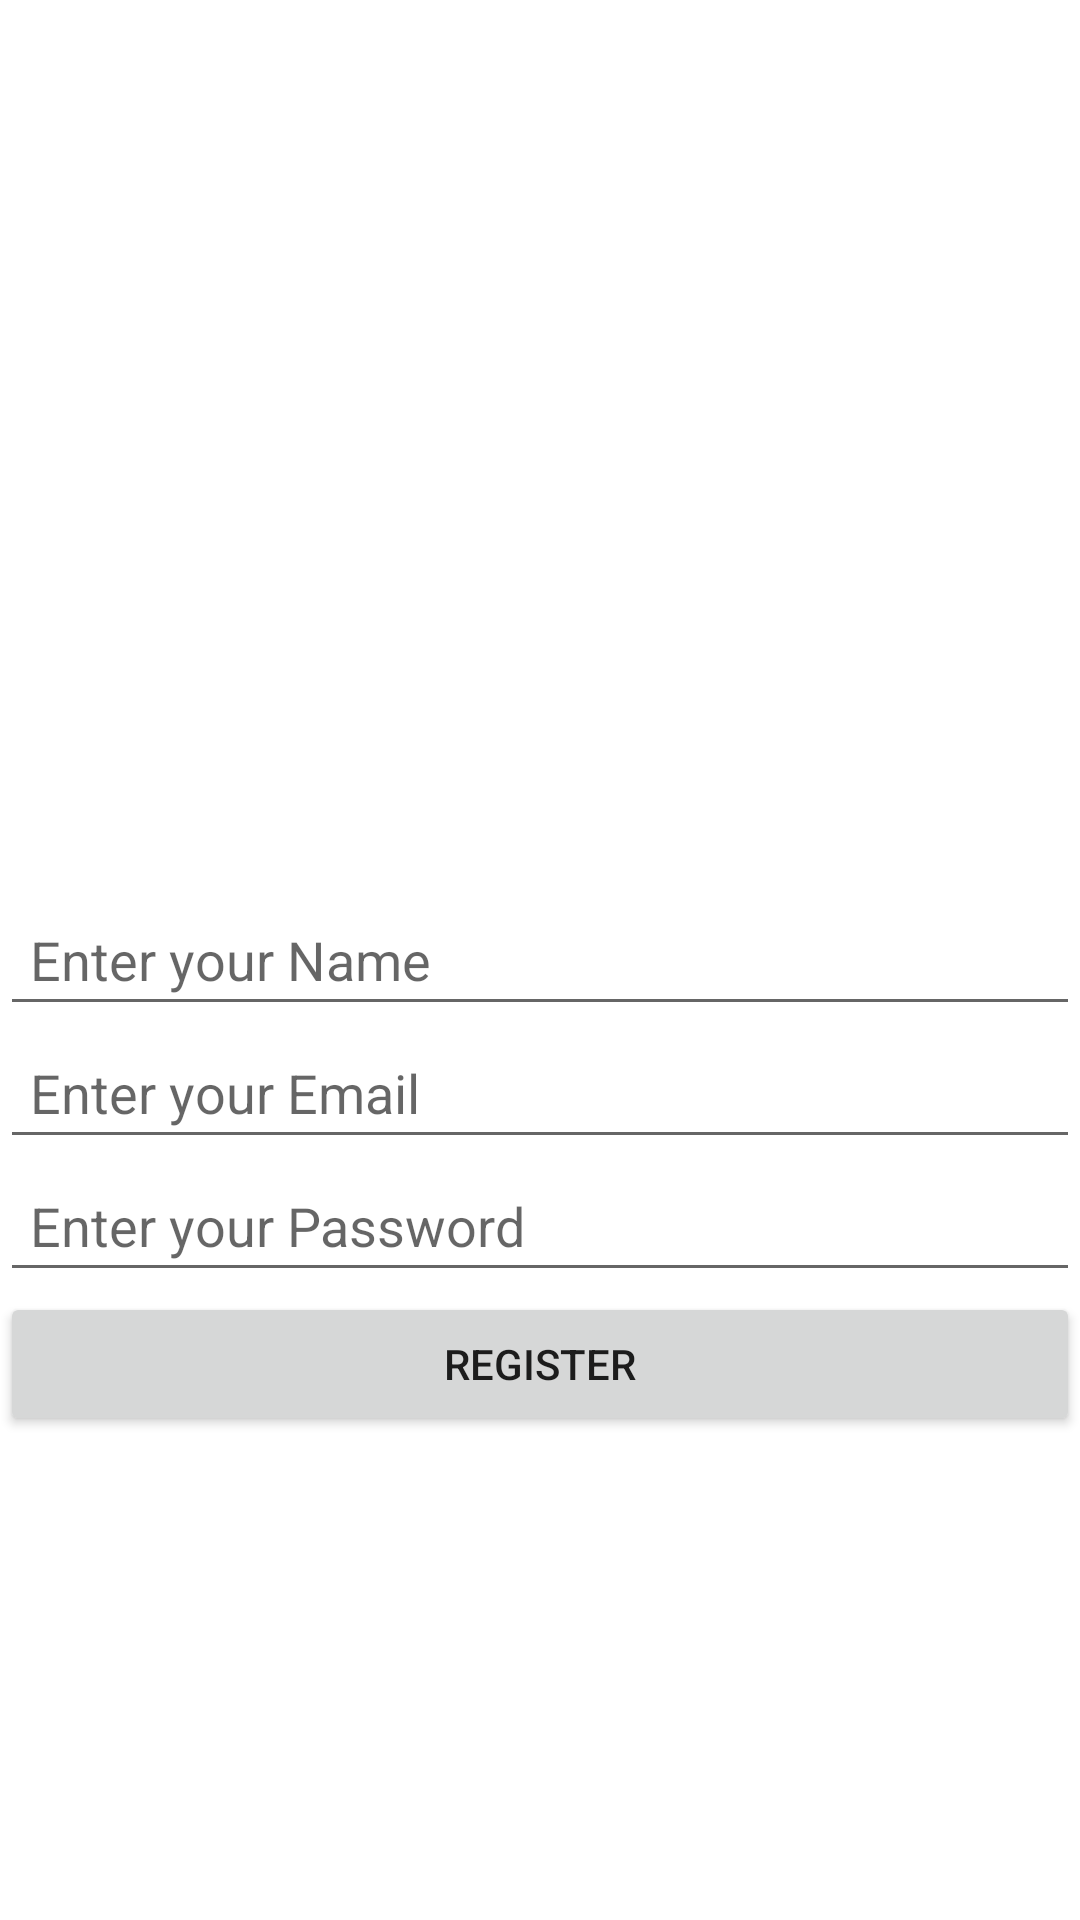

Reconstruct the res/layout file that produces this screen, plus the resources it refers to.
<!-- AndroidManifest.xml: application theme Theme.FoodTrust -->
<!-- res/layout/activity_register.xml -->
<?xml version="1.0" encoding="utf-8"?>
<RelativeLayout xmlns:android="http://schemas.android.com/apk/res/android"
    xmlns:app="http://schemas.android.com/apk/res-auto"
    xmlns:tools="http://schemas.android.com/tools"
    android:layout_width="match_parent"
    android:layout_height="match_parent"
    tools:context=".Register">
    <EditText
        android:id="@+id/r_name"
        android:hint="Enter your Name"
        android:padding="10dp"
        android:layout_centerInParent="true"
        android:layout_width="match_parent"
        android:layout_height="wrap_content"/>
    <EditText
        android:id="@+id/r_email"
        android:hint="Enter your Email"
        android:padding="10dp"
        android:layout_below="@id/r_name"
        android:layout_centerInParent="true"
        android:layout_width="match_parent"
        android:layout_height="wrap_content"/>
    <EditText
        android:id="@+id/r_pass"
        android:layout_below="@id/r_email"
        android:hint="Enter your Password"
        android:padding="10dp"
        android:layout_centerInParent="true"
        android:layout_width="match_parent"
        android:layout_height="wrap_content"/>

    <Button
        android:id="@+id/register_btn"
        android:text="Register"
        android:layout_below="@id/r_pass"
        android:layout_width="match_parent"
        android:layout_height="wrap_content"/>
</RelativeLayout>
<!-- resources referenced by this layout -->
<resources>
  <style name="Theme.FoodTrust" parent="Theme.MaterialComponents.DayNight.NoActionBar">
          
          <item name="colorPrimary">@color/purple_500</item>
          <item name="colorPrimaryVariant">@color/purple_700</item>
          <item name="colorOnPrimary">@color/white</item>
          
          <item name="colorSecondary">@color/teal_200</item>
          <item name="colorSecondaryVariant">@color/teal_700</item>
          <item name="colorOnSecondary">@color/black</item>
          
          <item name="android:statusBarColor" tools:targetApi="l">?attr/colorSecondaryVariant</item>
          
      </style>
  <!-- not gathered from this repository: default colours our renderer supplied (Android Studio template values) -->
  <color name="purple_500">#FF6200EE</color>
  <color name="purple_700">#FF3700B3</color>
  <color name="teal_200">#FF03DAC5</color>
  <color name="teal_700">#FF018786</color>
  <color name="black">#FF000000</color>
  <color name="white">#FFFFFFFF</color>
</resources>
